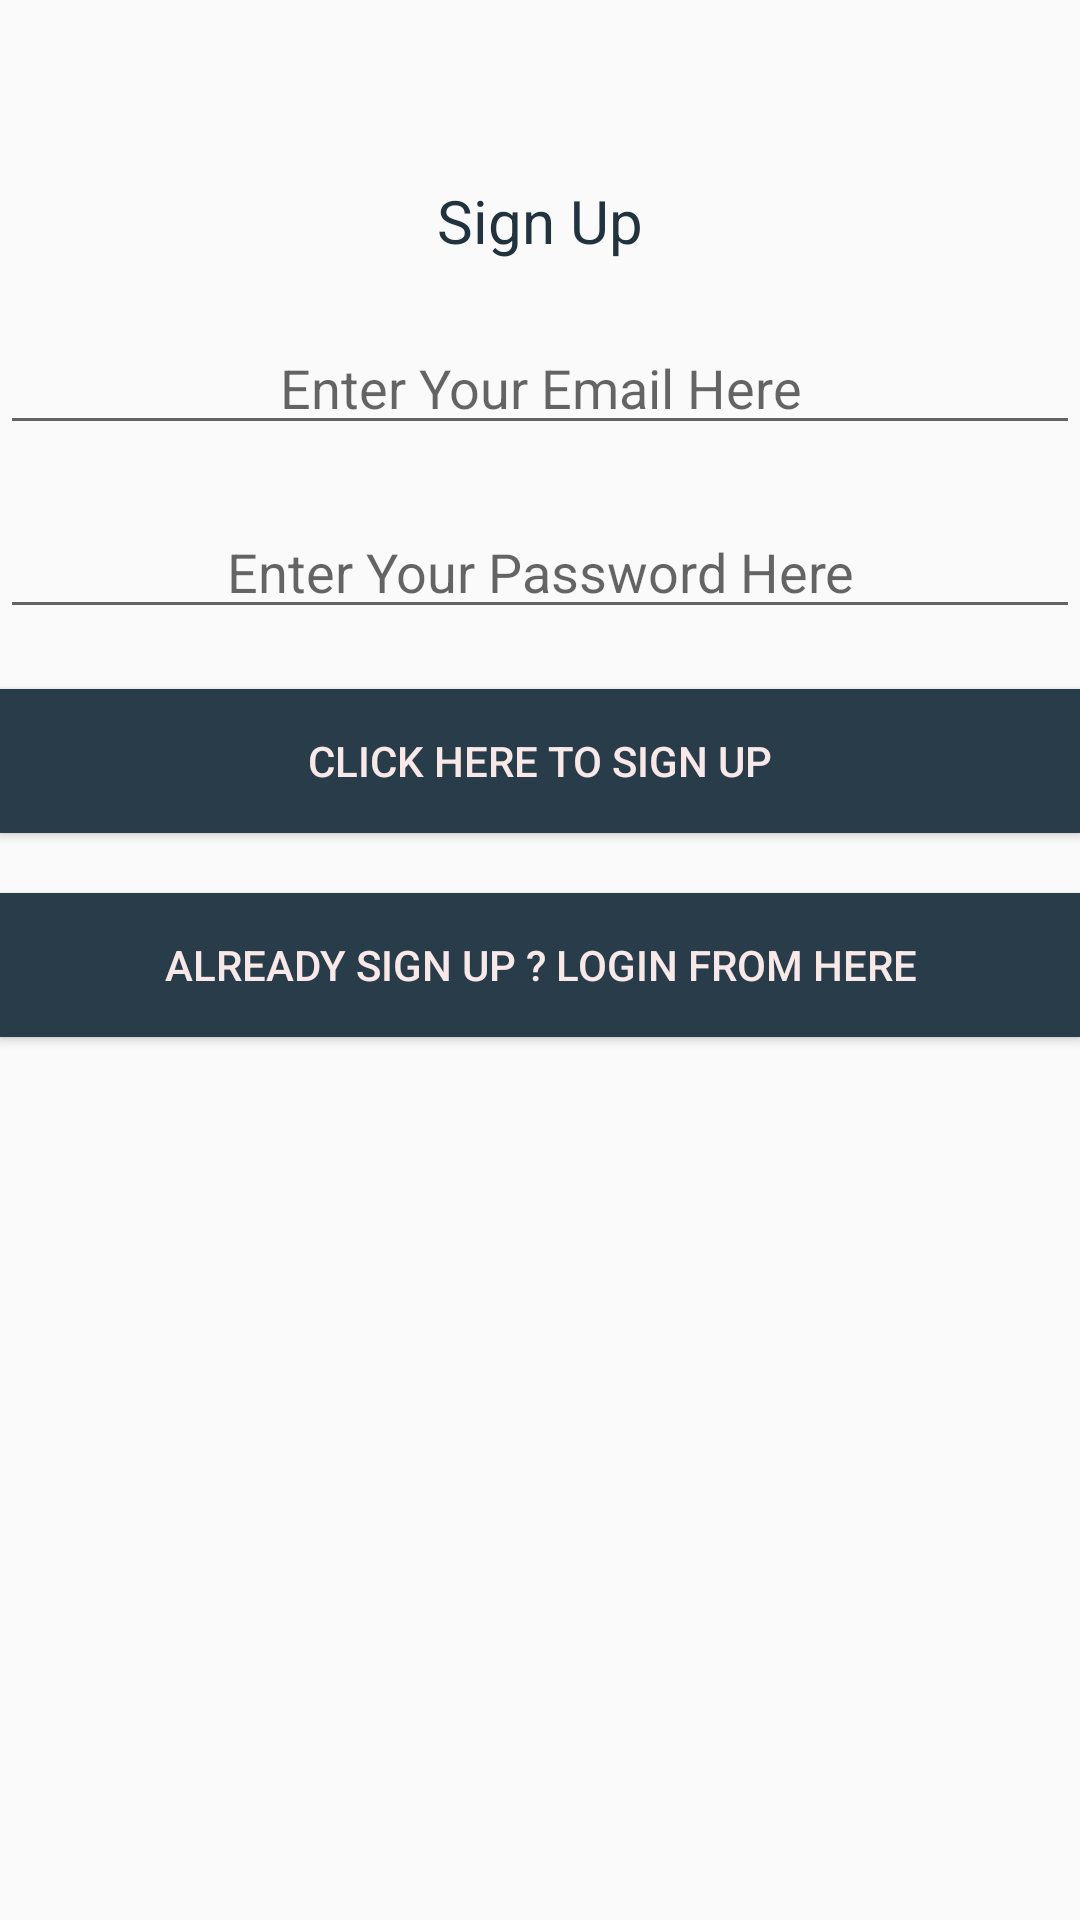

The Android layout XML behind this screen, and the referenced resources:
<!-- AndroidManifest.xml: application theme AppTheme -->
<!-- res/layout/activity_main.xml -->
<?xml version="1.0" encoding="utf-8"?>
<RelativeLayout xmlns:android="http://schemas.android.com/apk/res/android"
    xmlns:tools="http://schemas.android.com/tools"
    android:layout_width="match_parent"
    android:layout_height="match_parent"
    android:layout_margin="20dp"
    tools:context="com.universalgamestudio.getreminderandstayhealthy.MainActivity">

    <TextView
        android:id="@+id/textView"
        android:layout_width="fill_parent"
        android:layout_height="wrap_content"
        android:layout_marginTop="60dp"
        android:gravity="center"
        android:text="Sign Up"
        android:textColor="#21333F"
        android:textSize="20dp" />

    <EditText
        android:layout_width="fill_parent"
        android:layout_height="wrap_content"
        android:id="@+id/EditText_User_EmailID"
        android:hint="Enter Your Email Here"
        android:gravity="center"
        android:layout_below="@+id/textView"
        android:layout_marginTop="20dp"
        />

    <EditText
        android:layout_width="fill_parent"
        android:layout_height="wrap_content"
        android:id="@+id/EditText_User_Password"
        android:hint="Enter Your Password Here"
        android:gravity="center"
        android:inputType="textPassword"
        android:layout_below="@+id/EditText_User_EmailID"
        android:layout_marginTop="20dp"/>

    <Button
        android:id="@+id/Button_SignUp"
        android:layout_width="fill_parent"
        android:layout_height="wrap_content"
        android:layout_below="@+id/EditText_User_Password"
        android:layout_marginTop="20dp"
        android:background="#283C4A"
        android:text="Click Here To Sign Up"
        android:textColor="#F9E8E8" />

    <Button
        android:id="@+id/Button_LoginActivity"
        android:layout_width="fill_parent"
        android:layout_height="wrap_content"
        android:layout_below="@+id/Button_SignUp"
        android:layout_marginTop="20dp"
        android:background="#283C4A"
        android:text="ALREADY SIGN UP ? LOGIN FROM HERE"
        android:textColor="#F9E8E8" />

</RelativeLayout>
<!-- resources referenced by this layout -->
<resources>
  <style name="AppTheme" parent="Theme.AppCompat.Light.NoActionBar">
          
          <item name="colorPrimary">@color/colorPrimary</item>
          <item name="colorPrimaryDark">@color/colorPrimaryDark</item>
          <item name="colorAccent">@color/colorAccent</item>
      </style>
  <color name="colorPrimary">#283C4A</color>
  <color name="colorPrimaryDark">#283C4A</color>
  <color name="colorAccent">#F9E8E8</color>
</resources>
